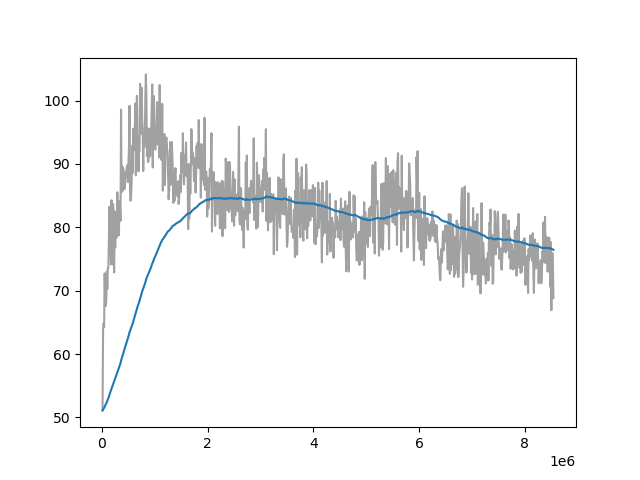

The file beside this chart, header and first rows:
Wall time, Step, Value
1711190003, 10000, 51.1
1711190066, 20000, 63.86
1711190128, 30000, 64.88
1711190189, 40000, 64.27
1711190251, 50000, 72.72
1711190315, 60000, 68.38
1711190376, 70000, 67.55
1711190439, 80000, 68.44
1711190501, 90000, 72.99
1711190563, 100000, 70.27
1711190624, 110000, 73.55
1711190688, 120000, 73.61
1711190748, 130000, 77.74
1711190809, 140000, 83.25
1711190872, 150000, 79.97
1711190936, 160000, 77.41
1711190997, 170000, 74.15
1711191059, 180000, 84.27
1711191119, 190000, 79.35
1711191183, 200000, 74.16
1711191244, 210000, 83.65
1711191306, 220000, 75.48
1711191367, 230000, 72.88
1711191428, 240000, 82.53
1711191491, 250000, 76.82
1711191555, 260000, 82.17
1711191614, 270000, 80.03
1711191676, 280000, 78.4
1711191741, 290000, 85.52
1711191803, 300000, 81.1
1711191867, 310000, 79.44
1711191928, 320000, 78.73
1711191992, 330000, 84.13
1711192053, 340000, 82.95
1711192116, 350000, 81.02
1711192178, 360000, 98.58
1711192238, 370000, 85.54
1711192299, 380000, 89.67
1711192363, 390000, 85.79
1711192423, 400000, 89.34
1711192486, 410000, 86.07
1711192548, 420000, 88.72
1711192609, 430000, 86.08
1711192670, 440000, 87.46
1711192736, 450000, 88.24
1711192795, 460000, 88.93
1711192858, 470000, 89.52
1711192921, 480000, 89.82
1711192981, 490000, 87.13
1711193047, 500000, 89.68
1711193111, 510000, 92.72
1711193174, 520000, 99.17
1711193237, 530000, 85.58
1711193296, 540000, 84.21
1711193361, 550000, 84.83
1711193421, 560000, 87.2
1711193484, 570000, 92.85
1711193544, 580000, 88.56
1711193607, 590000, 95.56
1711193669, 600000, 93.63
... 794 more rows
